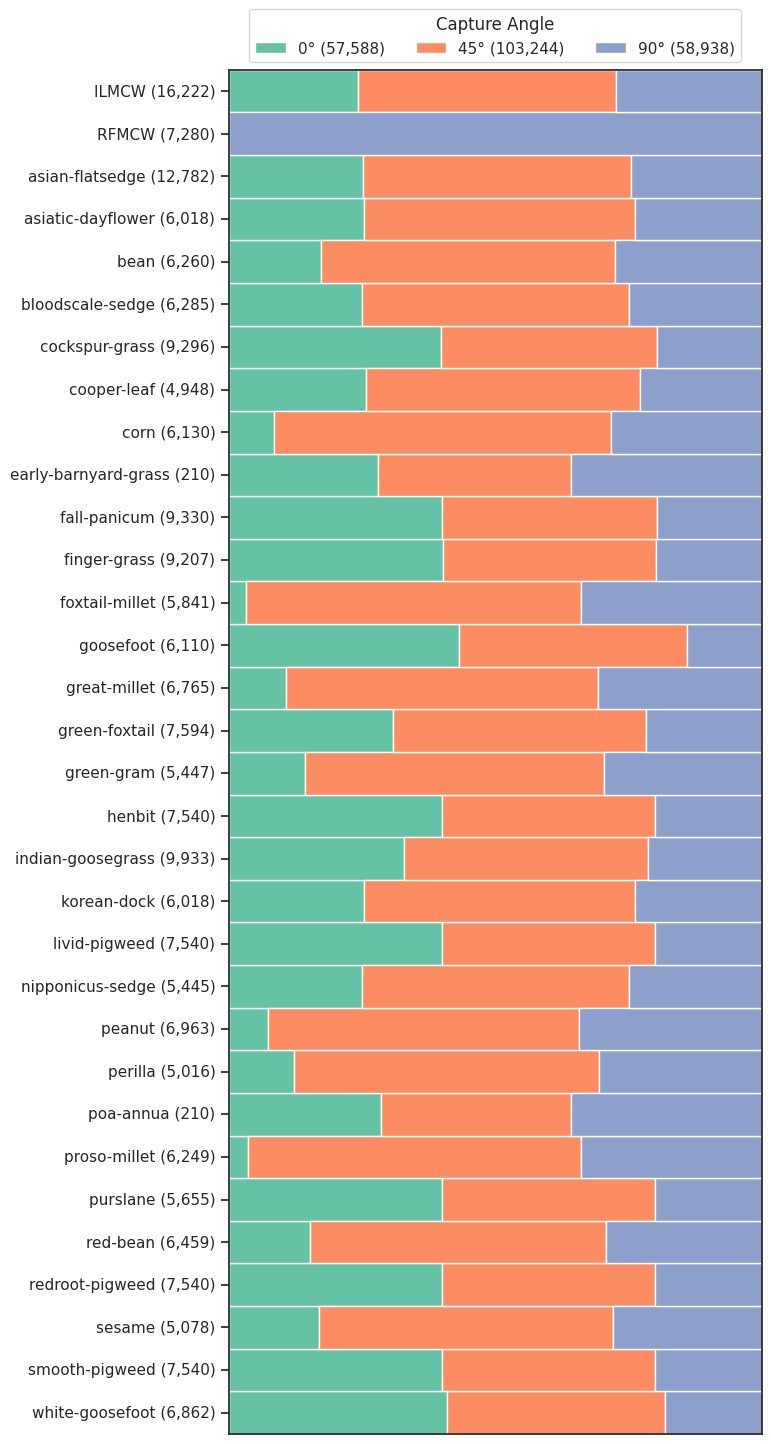

Generate this figure with matplotlib:

'''
Pnnukae style plot
'''
import matplotlib as mpl
import matplotlib.pyplot as plt
import seaborn as sns
import pandas as pd
import numpy as np

mpl.rcParams['figure.dpi'] = 500

# Data remains the same
data = {'Macro Class': ['crop']*10 + ['weed']*22,
        'Micro Class': ['bean', 'corn', 'foxtail-millet', 'great-millet', 'green-gram', 'peanut', 'perilla', 'proso-millet', 'red-bean', 'sesame', 'asian-flatsedge', 'bloodscale-sedge', 'cockspur-grass',
                        'cooper-leaf', 'early-barnyard-grass', 'fall-panicum', 'finger-grass', 'goosefoot', 'green-foxtail', 'henbit', 'indian-goosegrass', 'livid-pigweed', 'nipponicus-sedge', 'poa-annua',
                        'purslane', 'redroot-pigweed', 'smooth-pigweed', 'white-goosefoot', 'korean-dock', 'asiatic-dayflower', 'ILMCW', 'RFMCW'],
        'Samples': [6260, 6130, 5841, 6765, 5447, 6966, 5016, 6249, 6459, 5078, 12783, 6285, 9296, 4948, 210, 9330, 9207, 6110, 7594, 7540, 9933, 7540, 5445, 210, 5656, 7540, 7540, 6862, 6018, 6018, 16222, 7280],
        '0°': [1083, 521, 186, 727, 780, 512, 614, 226, 991, 858, 3219, 1572, 3709, 1276, 59, 3740, 3710, 2644, 2343, 3016, 3272, 3016, 1362, 60, 2262, 3016, 3016, 2814, 1527, 1527, 3930, 0],
        '45°': [3449, 3875, 3678, 3964, 3050, 4057, 2868, 3908, 3581, 2806, 6434, 3141, 3755, 2544, 76, 3755, 3662, 2609, 3601, 3016, 4536, 3016, 2721, 75, 2262, 3016, 3016, 2805, 3054, 3054, 7860, 0],
        '90°': [1728, 1734, 1977, 2074, 1617, 2391, 1534, 2115, 1887, 1414, 3129, 1572, 1832, 1128, 75, 1835, 1835, 857, 1650, 1508, 2125, 1508, 1362, 75, 1131, 1508, 1508, 1243, 1437, 1437, 4432, 7280]}

df = pd.DataFrame(data)

df = df.melt(id_vars=['Macro Class', 'Micro Class'], var_name='Angle', value_name='Angle_Samples')
# df = df.sort_values('Micro Class', ascending=False)
# plt.style.use('bmh')
sns.set(style="ticks")
sns.set_palette("Set2")
plt.figure(figsize=(8, 15))

grouped = df.groupby(['Macro Class', 'Micro Class', 'Angle']).sum().reset_index()
grouped = grouped.sort_values(by='Micro Class', ascending=False)
# Normalize data
grouped['Normalized_Angle_Samples'] = grouped.groupby(['Macro Class', 'Micro Class'], group_keys=False)['Angle_Samples'].apply(lambda x: x / x.sum())

# Plot the stacked bar chart
left = np.zeros(len(grouped['Micro Class'].unique()))
edgecolor = 'white'  # Set edge color to white

angle_sums = grouped.groupby('Angle')['Angle_Samples'].sum()

# Plot the stacked bar chart
left = np.zeros(len(grouped['Micro Class'].unique()))
edgecolor = 'white'  # Set edge color to white

for angle in ['0°', '45°', '90°']:
    angle_samples = grouped[grouped['Angle'] == angle]['Normalized_Angle_Samples'].values
    angle_sum = angle_sums[angle]
    label = f'{angle} ({format(angle_sum, "," )})'
    plt.barh(grouped['Micro Class'].unique(), angle_samples, left=left, label=label, edgecolor=edgecolor, height=1)
    left += angle_samples

# Customize the chart
# plt.ylabel('Micro Class')
plt.xlabel('Percentage of Samples')
# plt.title('Sample Distribution by Macro Class, Micro Class, and Angle (Normalized)')

total_samples = grouped.groupby(['Macro Class', 'Micro Class'])['Angle_Samples'].sum().reset_index()
total_samples = total_samples.sort_values(by='Micro Class', ascending= False)
# Modify class labels with the total number of samples
y_labels = [f'{label} ({format(int(total_samples.iloc[i]["Angle_Samples"]/2), ",")})' for i, label in enumerate(grouped['Micro Class'].unique())]
# y_labels = [f'{label} ({total_samples.iloc[i]["Samples"]})' for i, label in enumerate(grouped['Micro Class'].unique())]
plt.yticks(np.arange(len(y_labels)), y_labels, rotation=0, va='center')
plt.legend(title='Capture Angle', loc='upper center', bbox_to_anchor=(0.5, 1.05), ncol=3)
plt.ylim(-0.5, len(grouped['Micro Class'].unique()) - 0.5)
plt.xlim(0, 0.5)
# Show the plot
plt.tight_layout()

plt.gca().xaxis.set_visible(False)
plt.show()
